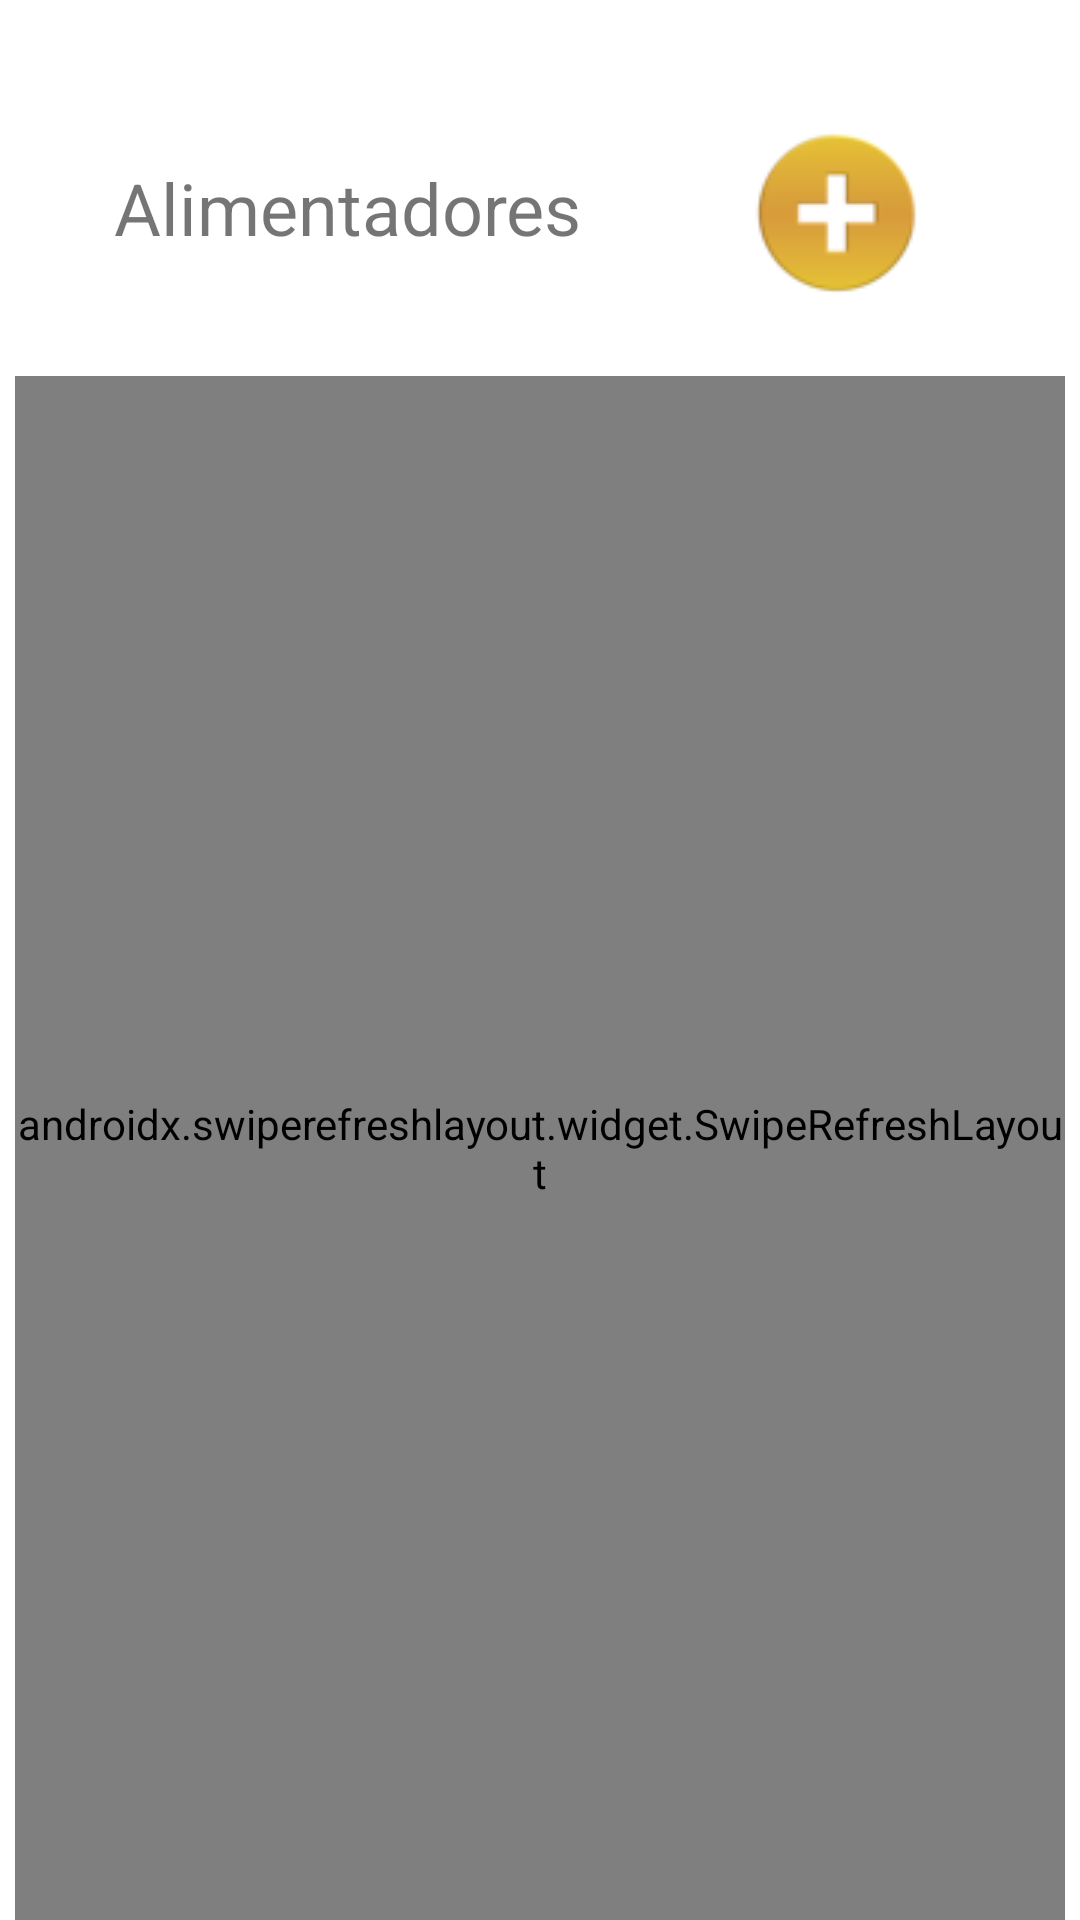

Reconstruct the res/layout file that produces this screen, plus the resources it refers to.
<!-- AndroidManifest.xml: application theme Theme.APF -->
<!-- res/layout/activity_alimentador.xml -->
<?xml version="1.0" encoding="utf-8"?>
<RelativeLayout xmlns:android="http://schemas.android.com/apk/res/android"
    xmlns:app="http://schemas.android.com/apk/res-auto"
    xmlns:tools="http://schemas.android.com/tools"
    android:layout_width="match_parent"
    android:layout_height="match_parent"
    tools:context=".AlimentadorActivity">

    <TextView
        android:id="@+id/txAlimentador"
        android:layout_width="wrap_content"
        android:layout_height="wrap_content"
        android:layout_marginLeft="38dp"
        android:layout_marginTop="53dp"
        android:text="@string/bemvindo_alimentador"
        android:textSize="24sp"

        />

    <ImageView
        android:layout_width="wrap_content"
        android:layout_height="wrap_content"
        android:layout_alignParentEnd="true"
        android:layout_marginTop="40dp"
        android:layout_marginRight="50dp"
        android:background="@drawable/add_pequeno"
        android:clickable="true"
        android:onClick="addAlimentador" />

    <androidx.swiperefreshlayout.widget.SwipeRefreshLayout
        android:id="@+id/swiperdown"
        android:layout_below="@id/txAlimentador"
        android:layout_width="match_parent"
        android:layout_height="match_parent"
        android:layout_marginTop="40dp"
        android:layout_marginLeft="5dp"
        android:layout_marginRight="5dp">

        <androidx.recyclerview.widget.RecyclerView
            android:layout_width="match_parent"
            android:layout_height="match_parent"
            android:id="@+id/listalimentadores"/>

    </androidx.swiperefreshlayout.widget.SwipeRefreshLayout>
</RelativeLayout>
<!-- resources referenced by this layout -->
<resources>
  <!-- drawable add_pequeno: png bitmap (drawable, 3591 bytes) -->
  <string name="bemvindo_alimentador">Alimentadores</string>
  <style name="Theme.APF" parent="Theme.MaterialComponents.DayNight.DarkActionBar">
          
          <item name="colorPrimary">@color/yellow</item>
          <item name="colorPrimaryVariant">@color/yellow2</item>
          <item name="colorOnPrimary">@color/black</item>
          
          <item name="colorSecondary">@color/teal_200</item>
          <item name="colorSecondaryVariant">@color/teal_700</item>
          <item name="colorOnSecondary">@color/black</item>
          
          <item name="android:statusBarColor" tools:targetApi="l">?attr/colorPrimaryVariant</item>
          
      </style>
  <color name="yellow">#FFFFFF00</color>
  <color name="yellow2">#FFFFEE00</color>
  <color name="black">#FF000000</color>
  <color name="teal_200">#FF03DAC5</color>
  <color name="teal_700">#FF018786</color>
</resources>
